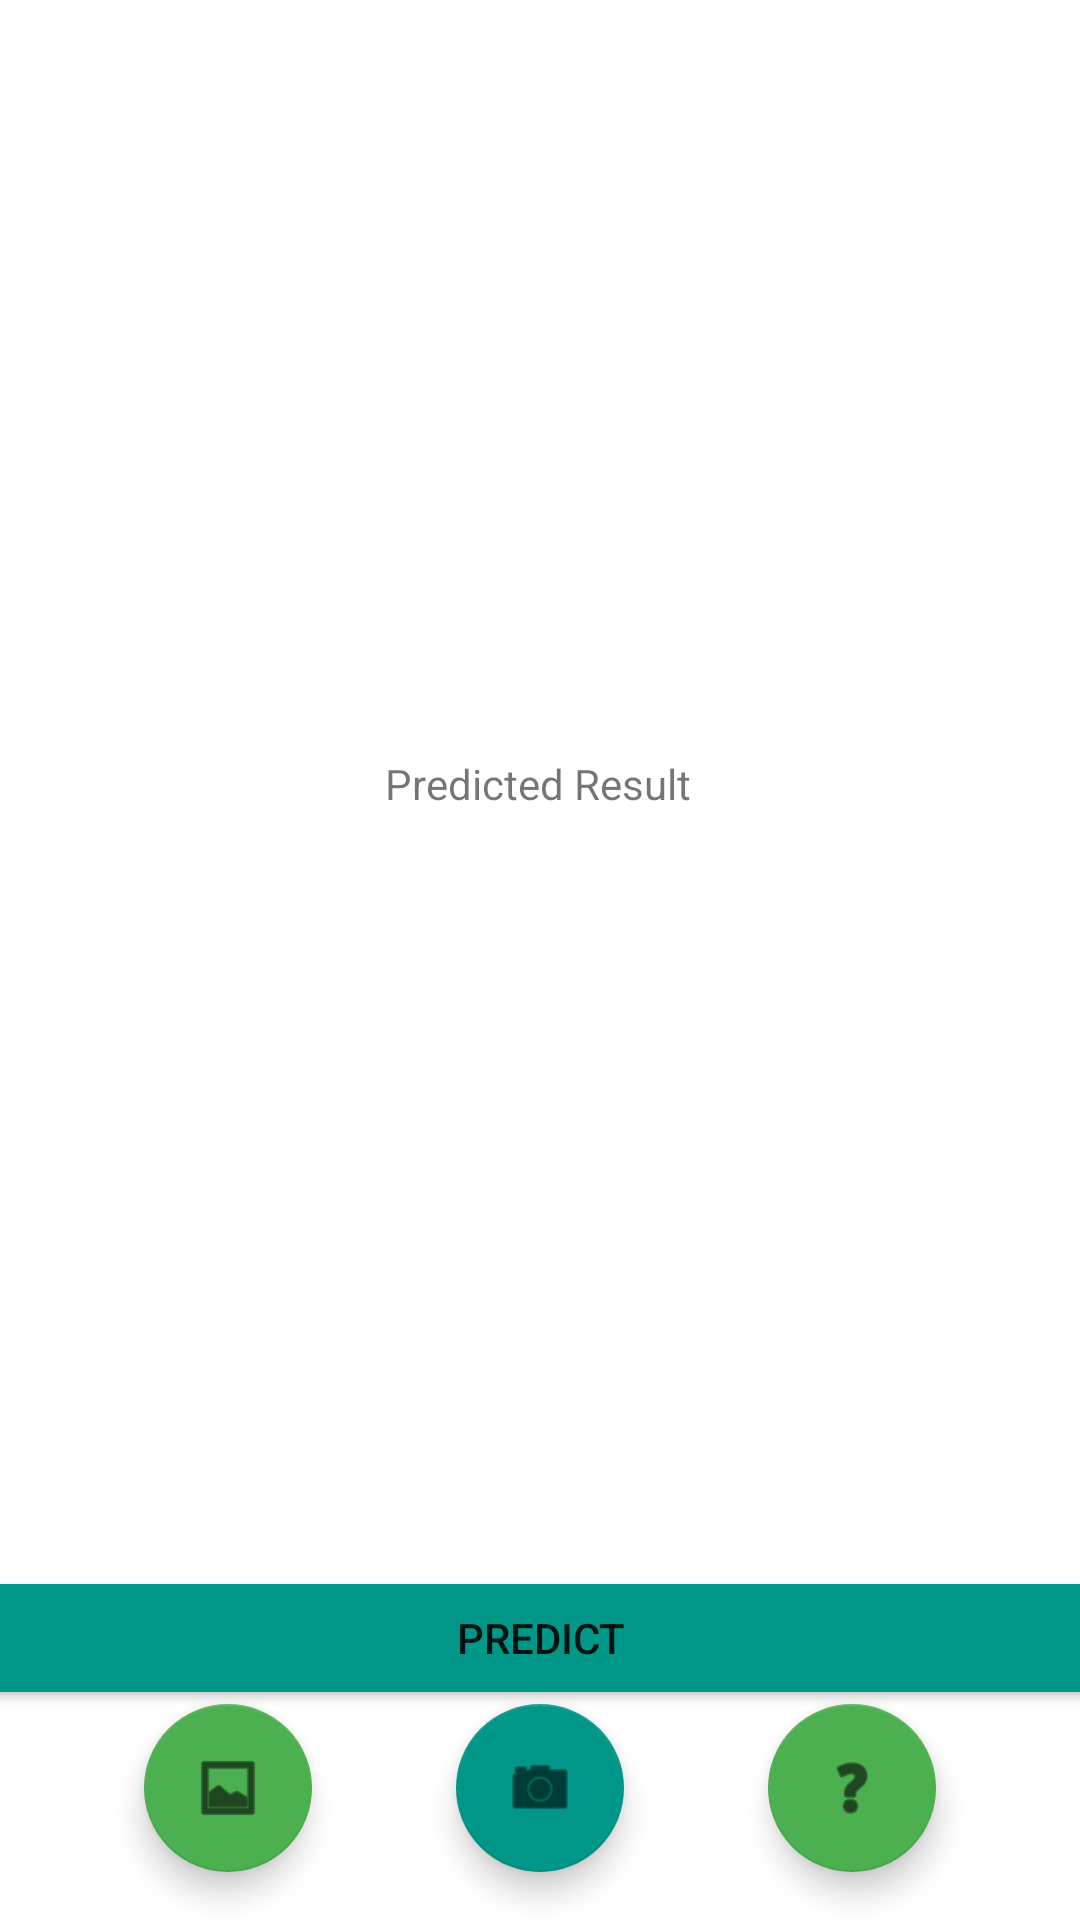

Write the Android layout XML for this screen, with the resource values it uses.
<!-- AndroidManifest.xml: application theme Theme.AIPPAThePlantDoctorBETA -->
<!-- res/layout/activity_main.xml -->
<?xml version="1.0" encoding="utf-8"?>
<androidx.constraintlayout.widget.ConstraintLayout xmlns:android="http://schemas.android.com/apk/res/android"
    xmlns:app="http://schemas.android.com/apk/res-auto"
    xmlns:tools="http://schemas.android.com/tools"
    android:layout_width="match_parent"
    android:layout_height="match_parent"
    tools:context=".MainActivity">

    <TextView
        android:id="@+id/predictedTextView"
        android:layout_width="wrap_content"
        android:layout_height="wrap_content"
        android:text="@string/predicted_value"
        app:layout_constraintBottom_toTopOf="@+id/detect_btn"
        app:layout_constraintEnd_toEndOf="parent"
        app:layout_constraintHorizontal_bias="0.498"
        app:layout_constraintStart_toStartOf="parent"
        app:layout_constraintTop_toTopOf="@+id/leafImageView" />

    <ImageView
        android:id="@+id/leafImageView"
        android:layout_width="408dp"
        android:layout_height="502dp"
        android:contentDescription="@string/image_description"
        app:layout_constraintEnd_toEndOf="parent"
        app:layout_constraintHorizontal_bias="0.5"
        app:layout_constraintStart_toStartOf="parent"
        app:layout_constraintTop_toTopOf="parent"
        tools:srcCompat="@tools:sample/backgrounds/scenic" />

    <Button
        android:id="@+id/detect_btn"
        android:layout_width="409dp"
        android:layout_height="wrap_content"
        android:layout_marginBottom="50dp"
        app:backgroundTint="#009688"
        android:text="@string/predict_btn_val"
        app:layout_constraintBottom_toBottomOf="parent"
        app:layout_constraintEnd_toEndOf="parent"
        app:layout_constraintHorizontal_bias="0.498"
        app:layout_constraintStart_toStartOf="parent"
        app:layout_constraintTop_toBottomOf="@+id/leafImageView"
        app:rippleColor="@color/white"
        app:strokeColor="#FFFFFF" />

    <com.google.android.material.floatingactionbutton.FloatingActionButton
        android:id="@+id/fab_camera"
        android:layout_width="56dp"
        android:layout_height="wrap_content"
        android:clickable="true"
        android:contentDescription="@string/gallery_btn"
        android:focusable="true"
        app:backgroundTint="#009688"
        app:layout_constraintBottom_toBottomOf="@+id/fab_gallery"
        app:layout_constraintEnd_toEndOf="parent"
        app:layout_constraintStart_toStartOf="parent"
        app:srcCompat="@android:drawable/ic_menu_camera" />

    <com.google.android.material.floatingactionbutton.FloatingActionButton
        android:id="@+id/fab_gallery"
        android:layout_width="wrap_content"
        android:layout_height="wrap_content"
        android:layout_marginBottom="16dp"
        android:clickable="true"
        android:contentDescription="@string/camera_btn"
        android:focusable="true"
        android:visibility="visible"
        app:backgroundTint="#4CAF50"
        app:layout_constraintBottom_toBottomOf="parent"
        app:layout_constraintEnd_toStartOf="@+id/fab_camera"
        app:layout_constraintHorizontal_bias="0.5"
        app:layout_constraintHorizontal_chainStyle="spread"
        app:layout_constraintStart_toStartOf="parent"
        app:srcCompat="@android:drawable/ic_menu_gallery" />

    <com.google.android.material.floatingactionbutton.FloatingActionButton
        android:id="@+id/fab_help"
        android:layout_width="wrap_content"
        android:layout_height="wrap_content"
        android:layout_marginBottom="16dp"
        android:clickable="true"
        android:focusable="true"
        app:backgroundTint="#4CAF50"
        app:layout_constraintBottom_toBottomOf="parent"
        app:layout_constraintEnd_toEndOf="parent"
        app:layout_constraintHorizontal_bias="0.5"
        app:layout_constraintStart_toEndOf="@+id/fab_camera"
        app:srcCompat="@android:drawable/ic_menu_help" />

</androidx.constraintlayout.widget.ConstraintLayout>
<!-- resources referenced by this layout -->
<resources>
  <string name="camera_btn">Open Camera</string>
  <string name="gallery_btn">Go to gallery</string>
  <string name="image_description">image here</string>
  <string name="predict_btn_val">Predict</string>
  <string name="predicted_value">Predicted Result</string>
  <style name="Theme.AIPPAThePlantDoctorBETA" parent="Theme.MaterialComponents.DayNight.DarkActionBar">
          
          <item name="colorPrimary">@color/purple_500</item>
          <item name="colorPrimaryVariant">@color/purple_700</item>
          <item name="colorOnPrimary">@color/white</item>
          
          <item name="colorSecondary">@color/teal_200</item>
          <item name="colorSecondaryVariant">@color/teal_700</item>
          <item name="colorOnSecondary">@color/black</item>
          
          <item name="android:statusBarColor" tools:targetApi="l">?attr/colorPrimaryVariant</item>
          
      </style>
  <!-- not gathered from this repository: default colours our renderer supplied (Android Studio template values) -->
  <color name="purple_500">#FF6200EE</color>
  <color name="purple_700">#FF3700B3</color>
  <color name="teal_200">#FF03DAC5</color>
  <color name="teal_700">#FF018786</color>
  <color name="black">#FF000000</color>
  <color name="white">#FFFFFFFF</color>
</resources>
